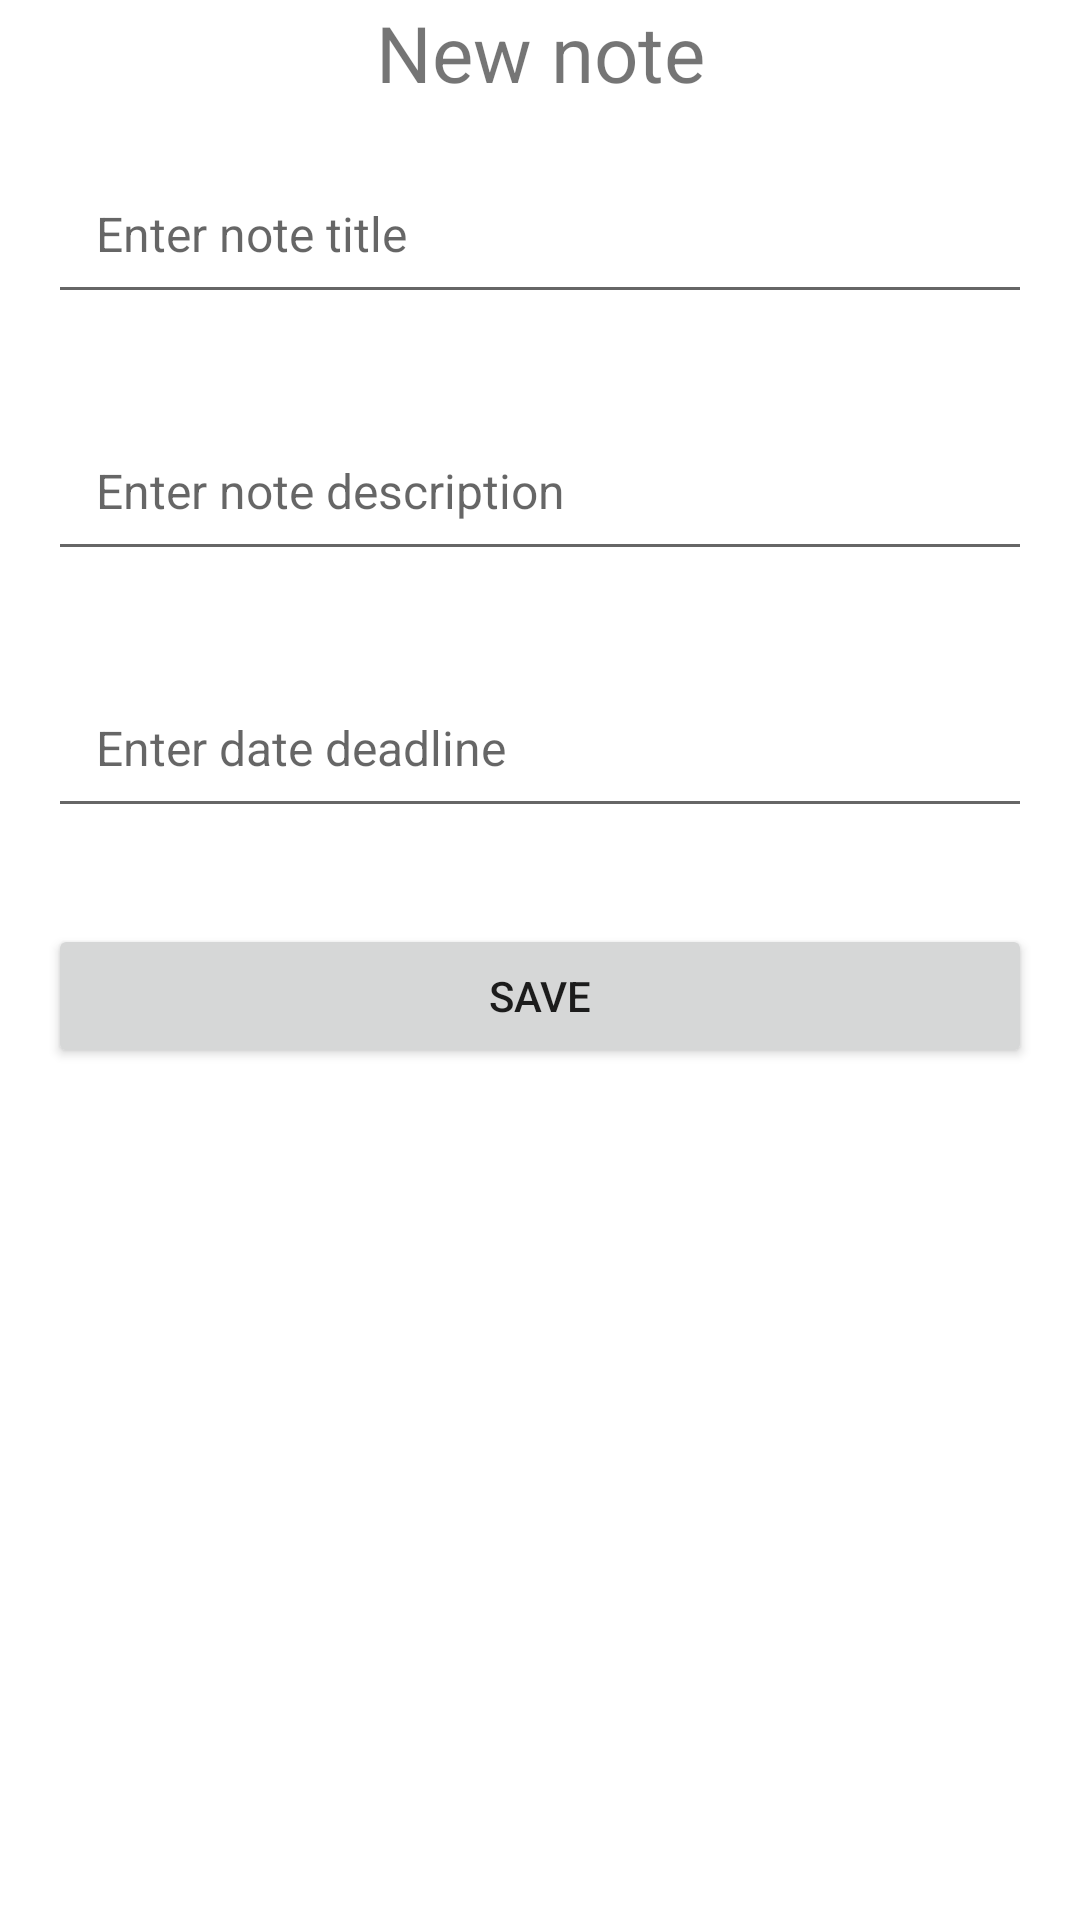

Android layout source for this screen:
<!-- AndroidManifest.xml: application theme Theme.Listtodo -->
<!-- res/layout/activity_add_note.xml -->
<?xml version="1.0" encoding="utf-8"?>
<LinearLayout xmlns:android="http://schemas.android.com/apk/res/android"
    xmlns:app="http://schemas.android.com/apk/res-auto"
    xmlns:tools="http://schemas.android.com/tools"
    android:layout_width="match_parent"
    android:layout_height="match_parent"
    android:orientation="vertical"
    tools:context=".AddNoteActivity">


    <TextView
        android:id="@+id/add_note"
        android:layout_width="match_parent"
        android:layout_height="wrap_content"
        android:text="New note"
        android:textSize="26sp"
        android:gravity="center"
        />

    <EditText
        android:id="@+id/editTextTitle"
        android:layout_width="match_parent"
        android:layout_height="wrap_content"
        android:hint="Enter note title"
        android:inputType="text"
        android:minHeight="48dp"
        android:padding="16dp"
        android:layout_margin="16dp"
        android:textSize="16sp" />

    <EditText
        android:id="@+id/editTextDescription"
        android:layout_width="match_parent"
        android:layout_height="wrap_content"
        android:hint="Enter note description"
        android:inputType="text"
        android:minHeight="48dp"
        android:padding="16dp"
        android:layout_margin="16dp"
        android:textSize="16sp" />

    <EditText
        android:id="@+id/editTextDateDadline"
        android:layout_width="match_parent"
        android:layout_height="wrap_content"
        android:inputType="date"
        android:hint="Enter date deadline"
        android:minHeight="48dp"
        android:padding="16dp"
        android:layout_margin="16dp"
        android:textSize="16sp"/>

    <Button
        android:id="@+id/buttonSave"
        android:layout_width="match_parent"
        android:layout_height="wrap_content"
        android:layout_margin="16dp"
        android:text="Save" />

</LinearLayout>
<!-- resources referenced by this layout -->
<resources>
  <style name="Theme.Listtodo" parent="Theme.MaterialComponents.DayNight.DarkActionBar">
          
          <item name="colorPrimary">@color/purple_500</item>
          <item name="colorPrimaryVariant">@color/purple_700</item>
          <item name="colorOnPrimary">@color/white</item>
          
          <item name="colorSecondary">@color/teal_200</item>
          <item name="colorSecondaryVariant">@color/teal_700</item>
          <item name="colorOnSecondary">@color/black</item>
          
          <item name="android:statusBarColor">?attr/colorPrimaryVariant</item>
          
      </style>
  <!-- not gathered from this repository: default colours our renderer supplied (Android Studio template values) -->
  <color name="purple_500">#FF6200EE</color>
  <color name="purple_700">#FF3700B3</color>
  <color name="teal_200">#FF03DAC5</color>
  <color name="teal_700">#FF018786</color>
  <color name="black">#FF000000</color>
  <color name="white">#FFFFFFFF</color>
</resources>
